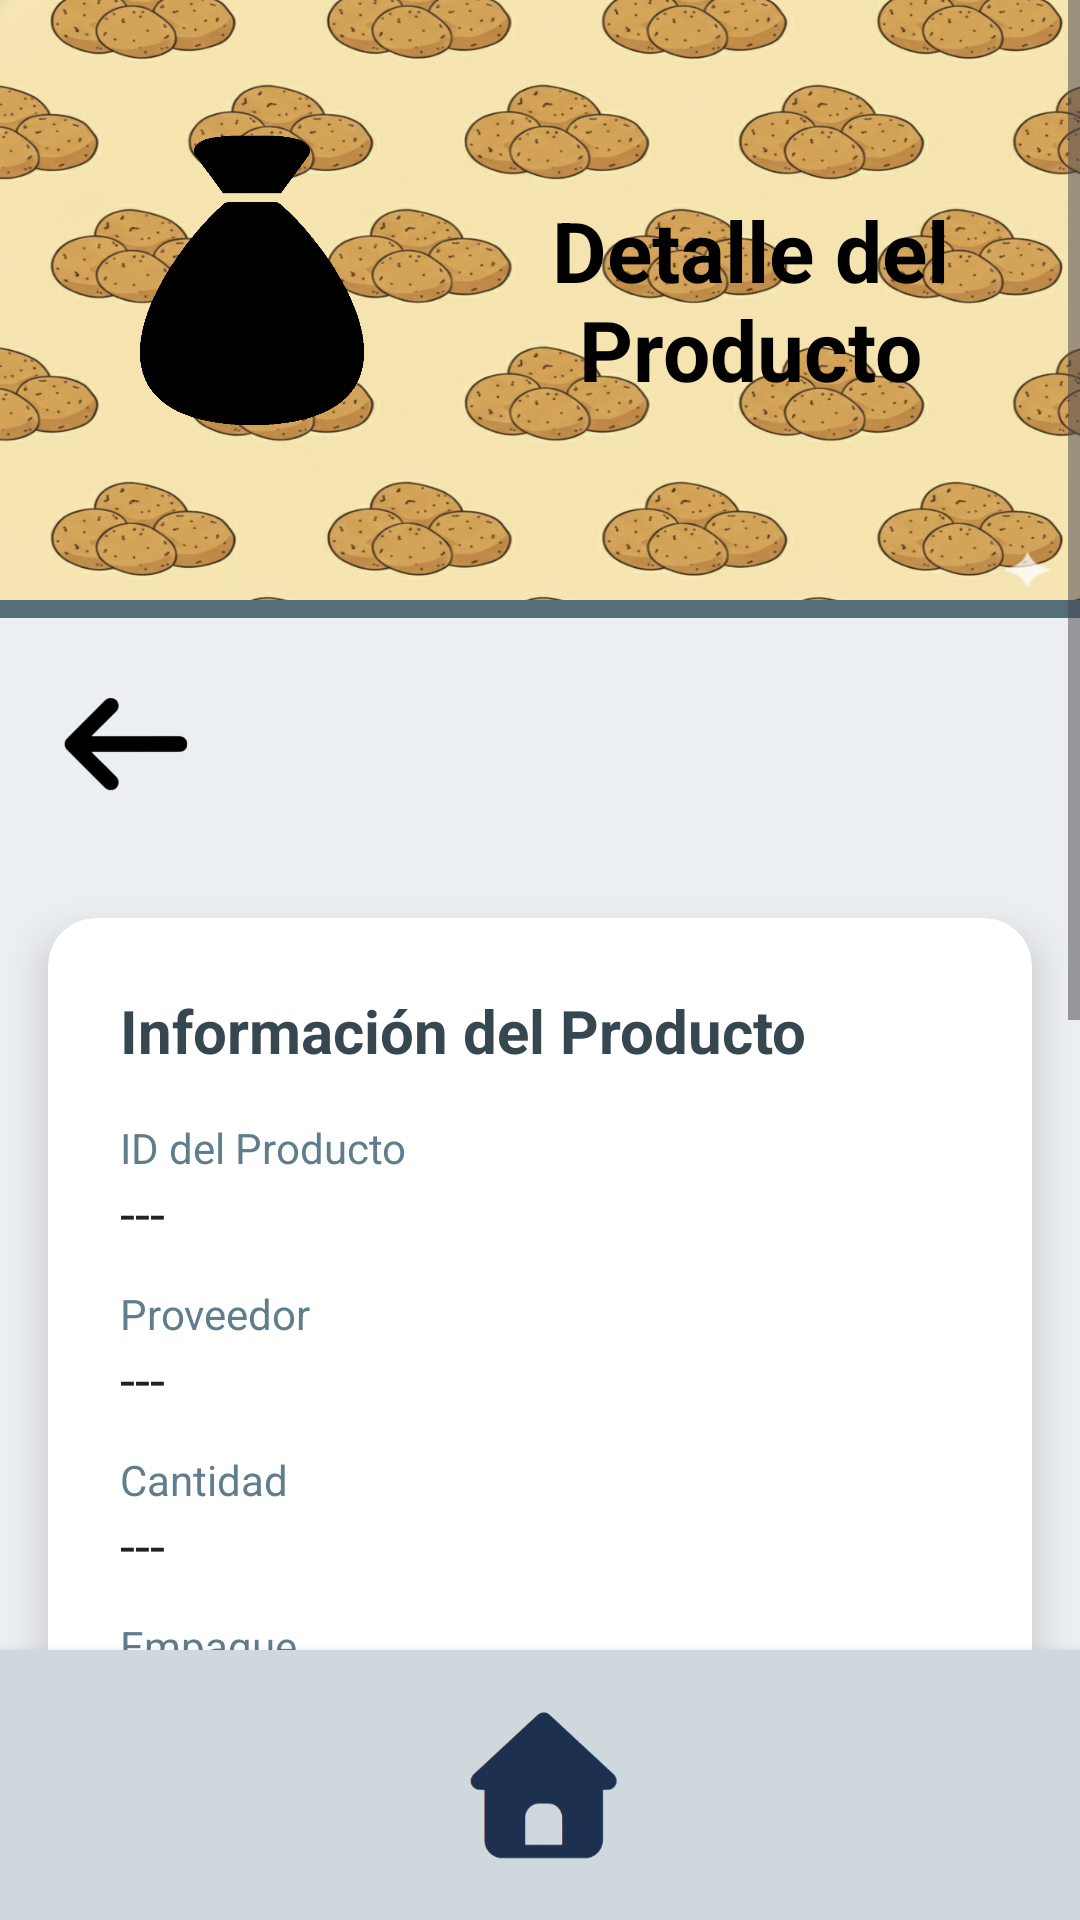

Here is an Android app screen rendered from its layout file. Give the layout XML and the strings, colors and styles it references.
<!-- AndroidManifest.xml: application theme Theme.Bupacas -->
<!-- res/layout/activity_datos_producto.xml -->
<?xml version="1.0" encoding="utf-8"?>
<LinearLayout xmlns:android="http://schemas.android.com/apk/res/android"
    xmlns:app="http://schemas.android.com/apk/res-auto"
    android:layout_width="match_parent"
    android:layout_height="match_parent"
    xmlns:tools="http://schemas.android.com/tools"
    android:orientation="vertical"
    android:background="#ECEFF1">

    
    <ScrollView
        android:layout_width="match_parent"
        android:layout_height="0dp"
        android:layout_weight="1"
        android:fillViewport="true">

        <LinearLayout
            android:layout_width="match_parent"
            android:layout_height="wrap_content"
            android:orientation="vertical">

            
            <LinearLayout
                android:layout_width="match_parent"
                android:layout_height="200dp"
                android:padding="24dp"
                android:gravity="center_vertical"
                android:background="@drawable/fondopequeno">

                <ImageView
                    android:layout_width="120dp"
                    android:layout_height="120dp"
                    android:src="@drawable/bolsita" />

                <TextView
                    android:id="@+id/titulo_envio"
                    android:layout_width="0dp"
                    android:layout_height="wrap_content"
                    android:layout_weight="1"
                    android:layout_marginStart="20dp"
                    android:gravity="center"
                    android:text="Detalle del Producto"
                    android:textSize="28sp"
                    android:textStyle="bold"
                    android:textColor="#000000" />
            </LinearLayout>

            <View
                android:layout_width="match_parent"
                android:layout_height="6dp"
                android:background="#546E7A" />

            <ImageView
                android:id="@+id/atras"
                android:layout_width="52dp"
                android:layout_height="52dp"
                android:layout_margin="16dp"
                android:src="@drawable/flecha" />

            
            <androidx.cardview.widget.CardView
                android:layout_width="match_parent"
                android:layout_height="wrap_content"
                android:layout_marginHorizontal="16dp"
                android:layout_marginTop="16dp"
                android:layout_marginBottom="16dp"
                app:cardCornerRadius="16dp"
                app:cardElevation="8dp"
                app:cardBackgroundColor="@android:color/white">

                <LinearLayout
                    android:layout_width="match_parent"
                    android:layout_height="wrap_content"
                    android:orientation="vertical"
                    android:padding="24dp">

                    
                    <TextView
                        android:layout_width="wrap_content"
                        android:layout_height="wrap_content"
                        android:text="Información del Producto"
                        android:textSize="20sp"
                        android:textStyle="bold"
                        android:textColor="#37474F"
                        android:layout_marginBottom="16dp" />

                    
                    <LinearLayout
                        android:layout_width="match_parent"
                        android:layout_height="wrap_content"
                        android:orientation="vertical">

                        <TextView
                            android:layout_width="wrap_content"
                            android:layout_height="wrap_content"
                            android:text="ID del Producto"
                            android:textColor="#607D8B"
                            android:textSize="14sp" />

                        <TextView
                            android:id="@+id/tv_id_producto"
                            android:layout_width="match_parent"
                            android:layout_height="wrap_content"
                            android:text="---"
                            android:textSize="18sp"
                            android:textColor="#212121"
                            android:layout_marginBottom="12dp" />

                        <TextView
                            android:layout_width="wrap_content"
                            android:layout_height="wrap_content"
                            android:text="Proveedor"
                            android:textColor="#607D8B"
                            android:textSize="14sp" />

                        <TextView
                            android:id="@+id/tv_proveedor"
                            android:layout_width="match_parent"
                            android:layout_height="wrap_content"
                            android:text="---"
                            android:textSize="18sp"
                            android:textColor="#212121"
                            android:layout_marginBottom="12dp" />

                        <TextView
                            android:layout_width="wrap_content"
                            android:layout_height="wrap_content"
                            android:text="Cantidad"
                            android:textColor="#607D8B"
                            android:textSize="14sp" />

                        <TextView
                            android:id="@+id/tv_cantidad"
                            android:layout_width="match_parent"
                            android:layout_height="wrap_content"
                            android:text="---"
                            android:textSize="18sp"
                            android:textColor="#212121"
                            android:layout_marginBottom="12dp" />

                        <TextView
                            android:layout_width="wrap_content"
                            android:layout_height="wrap_content"
                            android:text="Empaque"
                            android:textColor="#607D8B"
                            android:textSize="14sp" />

                        <TextView
                            android:id="@+id/tv_empaque"
                            android:layout_width="match_parent"
                            android:layout_height="wrap_content"
                            android:text="---"
                            android:textSize="18sp"
                            android:textColor="#212121"
                            android:layout_marginBottom="12dp" />

                        <TextView
                            android:layout_width="wrap_content"
                            android:layout_height="wrap_content"
                            android:text="Merma"
                            android:textColor="#607D8B"
                            android:textSize="14sp" />

                        <TextView
                            android:id="@+id/tv_merma"
                            android:layout_width="match_parent"
                            android:layout_height="wrap_content"
                            android:text="---"
                            android:textSize="18sp"
                            android:textColor="#212121"
                            android:layout_marginBottom="12dp" />

                        <TextView
                            android:layout_width="wrap_content"
                            android:layout_height="wrap_content"
                            android:text="Ganancia"
                            android:textColor="#607D8B"
                            android:textSize="14sp" />

                        <TextView
                            android:id="@+id/tv_ganancia"
                            android:layout_width="match_parent"
                            android:layout_height="wrap_content"
                            android:text="---"
                            android:textSize="18sp"
                            android:textColor="#212121"
                            android:layout_marginBottom="12dp" />
                    </LinearLayout>

                </LinearLayout>
            </androidx.cardview.widget.CardView>

            <TextView
                android:layout_width="wrap_content"
                android:layout_height="wrap_content"
                android:layout_marginStart="20dp"
                android:layout_marginTop="24dp"
                android:text="Papa del producto"
                android:textSize="20sp"
                android:textStyle="bold"
                android:textColor="#37474F" />

            <androidx.recyclerview.widget.RecyclerView
                android:id="@+id/listita"
                android:layout_width="match_parent"
                android:layout_height="0dp"
                android:layout_weight="1"
                android:layout_marginTop="8dp"
                android:layout_marginHorizontal="12dp"
                tools:listitem="@layout/modelopapa"
                android:overScrollMode="never"/>
            <Button
                android:layout_width="wrap_content"
                android:layout_height="wrap_content"
                android:text="Añadir papa al producto"
                android:layout_gravity="center"
                android:textColor="@color/white"
                android:layout_marginTop="10dp"
                android:textSize="30dp"
                android:id="@+id/send"
                android:background="@drawable/colorb"
                app:backgroundTint="@null"/>
        </LinearLayout>
    </ScrollView>



    
    <LinearLayout
        android:layout_width="match_parent"
        android:layout_height="90dp"
        android:orientation="horizontal"
        android:gravity="center"
        android:background="#CFD8DC"
        android:elevation="6dp">

        <ImageView
            android:id="@+id/casita"
            android:layout_width="64dp"
            android:layout_height="64dp"
            android:layout_marginHorizontal="32dp"
            android:src="@drawable/casita" />

    </LinearLayout>

</LinearLayout>
<!-- res/layout/modelopapa.xml (included above) -->
<?xml version="1.0" encoding="utf-8"?>
<androidx.cardview.widget.CardView xmlns:android="http://schemas.android.com/apk/res/android"
    xmlns:app="http://schemas.android.com/apk/res-auto"
    android:layout_width="match_parent"
    android:layout_height="wrap_content"
    android:layout_marginHorizontal="12dp"
    android:layout_marginVertical="8dp"
    app:cardCornerRadius="16dp"
    app:cardElevation="4dp"
    app:cardBackgroundColor="@android:color/white"
    app:cardPreventCornerOverlap="true">

    <LinearLayout
        android:layout_width="match_parent"
        android:layout_height="wrap_content"
        android:orientation="horizontal"
        android:padding="12dp">

        
        <LinearLayout
            android:layout_width="wrap_content"
            android:layout_height="wrap_content"
            android:orientation="vertical"
            android:gravity="center_horizontal"
            android:layout_marginEnd="16dp">

            <ImageView
                android:id="@+id/iv_papa"
                android:layout_width="80dp"
                android:layout_height="80dp"
                android:scaleType="centerCrop"
                android:contentDescription="Papa seleccionada"
                android:background="@drawable/papa"
                android:adjustViewBounds="true" />

            <ImageView
                android:id="@+id/delete"
                android:layout_width="80dp"
                android:layout_height="80dp"
                android:layout_marginTop="8dp"
                android:background="?attr/selectableItemBackgroundBorderless"
                android:src="@drawable/basurita3"
                android:contentDescription="Eliminar papa"
                android:padding="6dp" />
        </LinearLayout>

        
        <LinearLayout
            android:layout_width="0dp"
            android:layout_height="wrap_content"
            android:layout_weight="1"
            android:orientation="vertical">

            <TextView
                android:id="@+id/tv_tipo"
                android:layout_width="match_parent"
                android:layout_height="wrap_content"
                android:text="Tipo"
                android:textStyle="bold"
                android:textSize="18sp"
                android:textColor="#1B5E20"
                android:ellipsize="end"
                android:maxLines="2" />

            
            <TextView
                android:id="@+id/tv_proveedor"
                android:layout_width="match_parent"
                android:layout_height="wrap_content"
                android:layout_marginTop="4dp"
                android:text="Proveedor: AgroMex SA"
                android:textColor="#616161"
                android:textSize="14sp" />

            <LinearLayout
                android:layout_width="match_parent"
                android:layout_height="wrap_content"
                android:orientation="vertical"
                android:layout_marginTop="8dp">

                <TextView
                    android:id="@+id/tv_tamaño"
                    android:layout_width="match_parent"
                    android:layout_height="40dp"
                    android:text="Tamaño:"
                    android:textColor="#455A64"
                    android:textSize="20dp"
                    android:ellipsize="end"
                    android:maxLines="2"/>

                <TextView
                    android:id="@+id/tv_variedad"
                    android:layout_width="match_parent"
                    android:layout_height="40dp"
                    android:text="Variedad:"
                    android:textColor="#455A64"
                    android:textSize="20sp"
                    android:layout_marginTop="4dp"
                    android:ellipsize="end"
                    android:maxLines="2"/>
            </LinearLayout>



        </LinearLayout>

    </LinearLayout>
</androidx.cardview.widget.CardView>
<!-- resources referenced by this layout -->
<resources>
  <!-- drawable basurita3: png bitmap (drawable, 12487 bytes) -->
  <!-- drawable bolsita: png bitmap (drawable, 23951 bytes) -->
  <!-- drawable casita: png bitmap (drawable, 23682 bytes) -->
  <!-- drawable colorb (drawable) -->
  <shape xmlns:android="http://schemas.android.com/apk/res/android">
      <solid android:color="#6600A1"/>
      <corners android:radius="105dp"/>
  
  </shape>
  <!-- drawable flecha: png bitmap (drawable, 12255 bytes) -->
  <!-- drawable fondopequeno: png bitmap (drawable, 851196 bytes) -->
  <!-- drawable papa: png bitmap (drawable, 62536 bytes) -->
  <style name="Theme.Bupacas" parent="Base.Theme.Bupacas" />
  <style name="Base.Theme.Bupacas" parent="Theme.Material3.DayNight.NoActionBar">
          
          
      </style>
  <!-- not gathered from this repository: default colours our renderer supplied (Android Studio template values) -->
  <color name="white">#FFFFFFFF</color>
</resources>
